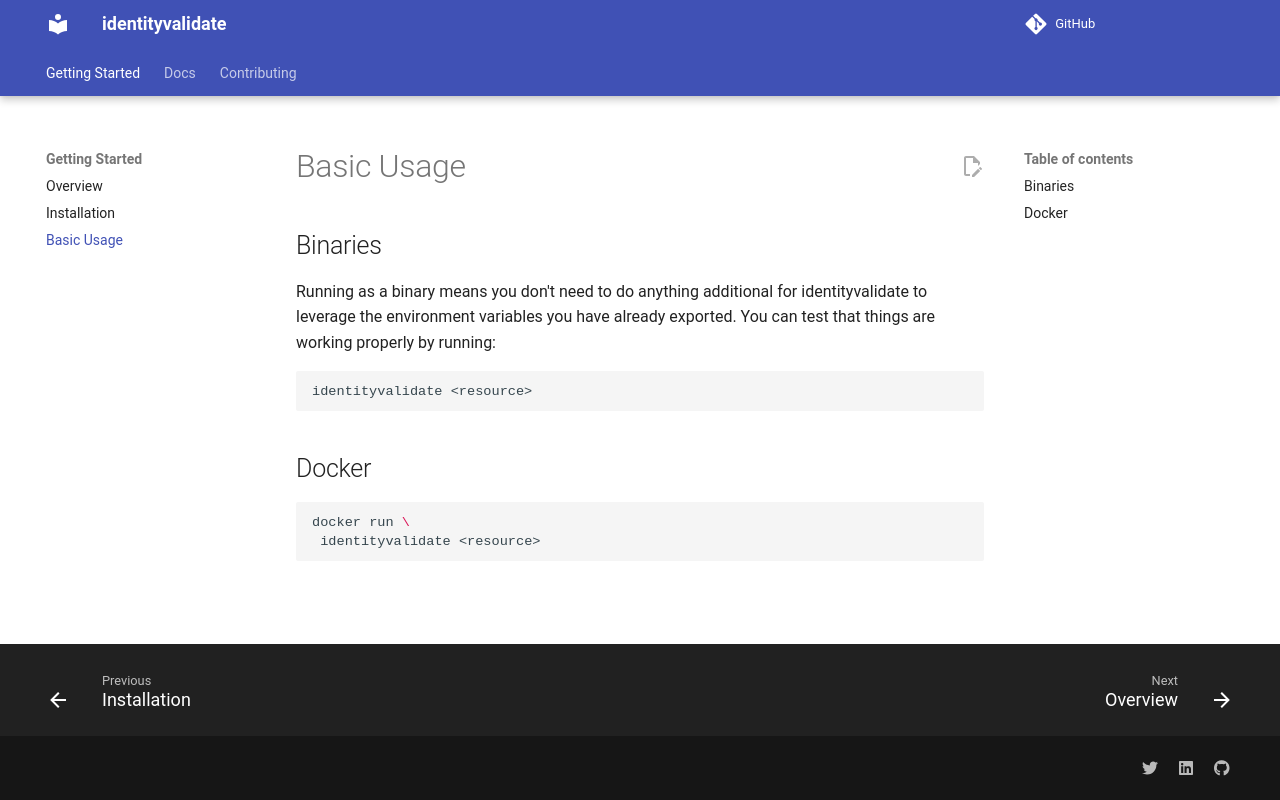

repository: Method-Security/identityvalidate · page: getting-started/basic-usage.html · generator: mkdocs

# Basic Usage

## Binaries

Running as a binary means you don't need to do anything additional for identityvalidate to leverage the environment variables you have already exported. You can test that things are working properly by running:

```bash
identityvalidate <resource>
```

## Docker


```bash
docker run \
 identityvalidate <resource>
```
